Run: headless pygame with SDL's dummy video driver; simulated clock (each Clock.tick advances the game by its frame time, no real sleeping); random seed 0; keys injected as events and as key.get_pressed() state; no mouse input.
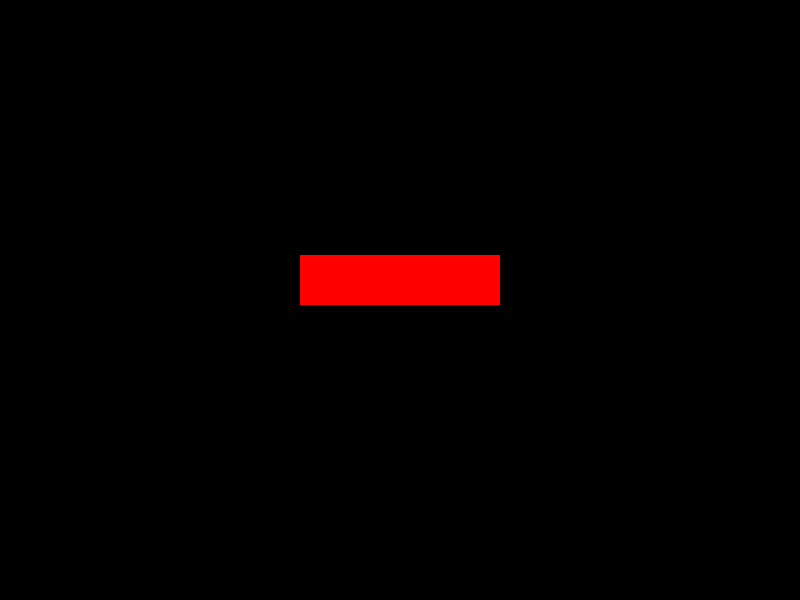
Frame 1 of 4 · flips 1–60 · no input
Frame 2 of 4 · flips 61–180 · tapped SPACE, RETURN · held RIGHT (→), D · screen unchanged from frame 1, image omitted
Frame 3 of 4 · flips 181–300 · held DOWN (↓), S · screen unchanged from frame 2, image omitted
Frame 4 of 4 · flips 301–420 · held LEFT (←), A, UP (↑), W · screen unchanged from frame 3, image omitted

The pygame program that drew these frames:

import pygame

pygame.init()

LARGURA, ALTURA = 800, 600
tela = pygame.display.set_mode((LARGURA, ALTURA))
pygame.display.set_caption('One More Try')

PRETO = (0, 0, 0)
BRANCO = (255, 255, 255)

clock = pygame.time.Clock()
FPS = 60

rodando = True
while rodando:
    
    for evento in pygame.event.get():
        if evento.type == pygame.QUIT:
            rodando = False

    tela.fill(PRETO)

    botao_jogar = pygame.Rect(300, 255, 200, 50) 
    pygame.draw.rect(tela,(255,0,0) ,botao_jogar)


    pygame.display.flip()
    clock.tick(FPS)

pygame.quit()
